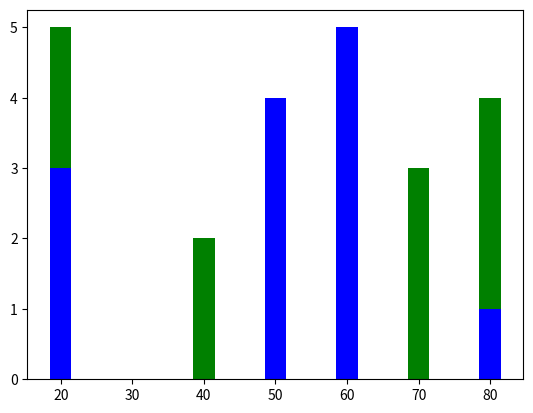

The matplotlib source for this figure:
import matplotlib.pyplot as plt
x1=[50,40,70,80,20]
y1=[x for x in range(1,6)]
x2=[80,20,20,50,60]
ax=plt.subplot()
ax.bar(x1,y1,color='g',width=3)
ax.bar(x2,y1,color='b',width=3)
plt.show()